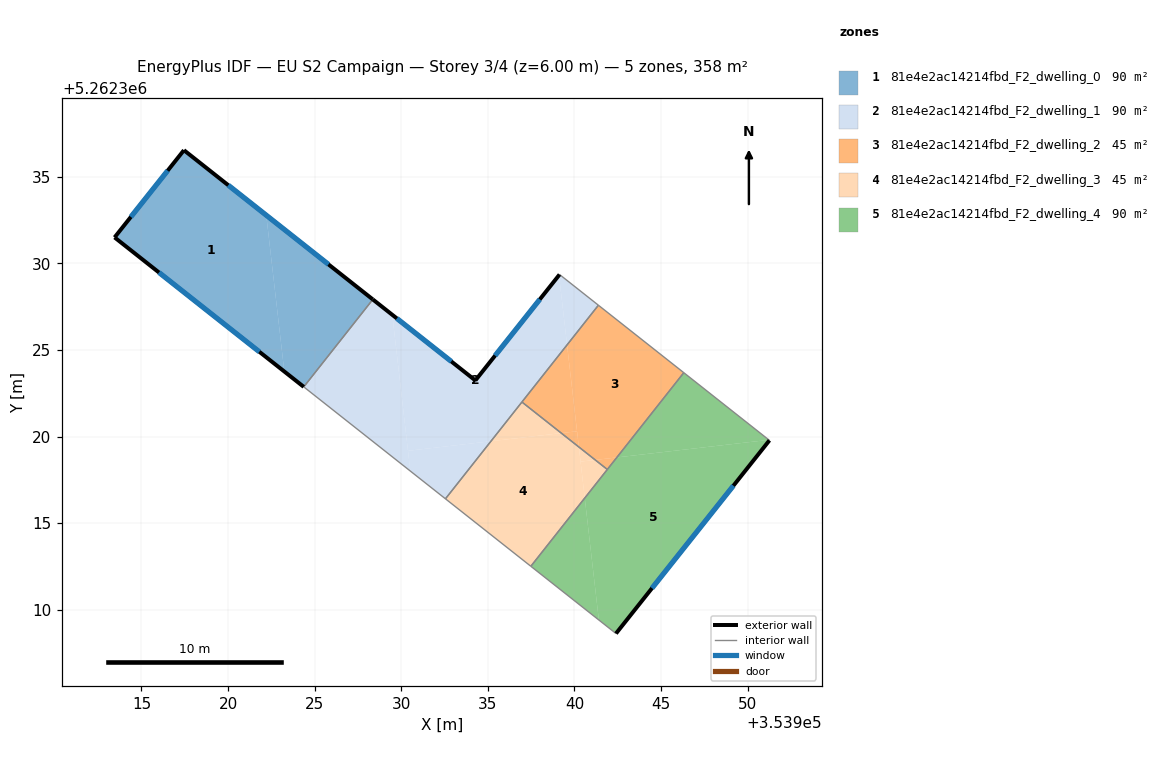
=== STOREY PLAN SPEC (per zone: floor XY polygon, exterior-wall plan segments, windows/doors) ===
zone 1: 81e4e2ac14214fbd_F2_dwelling_0  (89.5 m²)
  floor: (353922.21, 5262332.78) (353923.25, 5262323.76) (353913.45, 5262331.50) (353917.45, 5262336.54)
  floor: (353928.36, 5262327.92) (353924.37, 5262322.87) (353923.25, 5262323.76) (353922.21, 5262332.78)
  exterior wall: (353917.45, 5262336.54) – (353913.45, 5262331.50)  [6.4 m]
    window: (353916.51, 5262335.35) – (353914.39, 5262332.68)  [5.4 m²]
  exterior wall: (353928.36, 5262327.92) – (353917.45, 5262336.54)  [13.9 m]
    window: (353925.80, 5262329.94) – (353920.01, 5262334.51)  [11.7 m²]
  exterior wall: (353913.45, 5262331.50) – (353924.37, 5262322.87)  [13.9 m]
    window: (353916.01, 5262329.47) – (353921.81, 5262324.89)  [11.7 m²]
  interior walls: 1
zone 2: 81e4e2ac14214fbd_F2_dwelling_1  (89.5 m²)
  floor: (353939.11, 5262329.32) (353939.58, 5262325.29) (353935.18, 5262319.73) (353930.39, 5262319.18) (353929.48, 5262327.03) (353934.28, 5262323.24)
  floor: (353929.48, 5262327.03) (353930.53, 5262318.01) (353924.37, 5262322.87) (353928.36, 5262327.92)
  floor: (353941.39, 5262327.58) (353939.58, 5262325.29) (353939.11, 5262329.32) (353939.14, 5262329.36)
  floor: (353935.18, 5262319.73) (353932.55, 5262316.40) (353930.53, 5262318.01) (353930.39, 5262319.18)
  exterior wall: (353934.28, 5262323.24) – (353928.36, 5262327.92)  [7.5 m]
    window: (353932.89, 5262324.34) – (353929.75, 5262326.82)  [6.4 m²]
  exterior wall: (353939.14, 5262329.36) – (353934.28, 5262323.24)  [7.8 m]
    window: (353938.00, 5262327.92) – (353935.42, 5262324.68)  [6.6 m²]
  interior walls: 5
zone 3: 81e4e2ac14214fbd_F2_dwelling_2  (44.8 m²)
  floor: (353946.32, 5262323.69) (353942.45, 5262318.79) (353941.20, 5262318.65) (353940.26, 5262319.40) (353939.58, 5262325.29) (353941.39, 5262327.58)
  floor: (353939.58, 5262325.29) (353940.15, 5262320.30) (353939.24, 5262320.20) (353936.97, 5262321.99)
  floor: (353942.45, 5262318.79) (353941.90, 5262318.10) (353941.20, 5262318.65)
  floor: (353940.15, 5262320.30) (353940.26, 5262319.40) (353939.24, 5262320.20)
  interior walls: 4
zone 4: 81e4e2ac14214fbd_F2_dwelling_3  (44.8 m²)
  floor: (353940.26, 5262319.40) (353940.60, 5262316.45) (353937.48, 5262312.51) (353932.55, 5262316.40) (353935.18, 5262319.73) (353939.24, 5262320.20)
  floor: (353941.90, 5262318.10) (353940.60, 5262316.45) (353940.35, 5262318.55) (353941.20, 5262318.65)
  floor: (353941.20, 5262318.65) (353940.35, 5262318.55) (353940.26, 5262319.40)
  floor: (353939.24, 5262320.20) (353935.18, 5262319.73) (353936.97, 5262321.99)
  interior walls: 4
zone 5: 81e4e2ac14214fbd_F2_dwelling_4  (89.5 m²)
  floor: (353951.26, 5262319.78) (353942.40, 5262308.62) (353941.41, 5262309.41) (353940.60, 5262316.45) (353942.45, 5262318.79) (353951.23, 5262319.81)
  floor: (353951.23, 5262319.81) (353942.45, 5262318.79) (353946.32, 5262323.69)
  floor: (353940.60, 5262316.45) (353941.41, 5262309.41) (353937.48, 5262312.51)
  exterior wall: (353942.40, 5262308.62) – (353951.26, 5262319.78)  [14.2 m]
    window: (353944.48, 5262311.24) – (353949.18, 5262317.16)  [12.0 m²]
  interior walls: 4

=== DERIVED (storey summary) ===
Building: EU S2 Campaign
Storey: 3 of 4  (floor level z = 6.00 m)
Storey gross floor area: 358.1 m²
Zones on this storey: 5
  - 81e4e2ac14214fbd_F2_dwelling_0: floor 89.5 m²; exterior wall 34.3 m (102.8 m²); 3 window(s) 28.9 m²; WWR 28.1%
  - 81e4e2ac14214fbd_F2_dwelling_1: floor 89.5 m²; exterior wall 15.4 m (46.1 m²); 2 window(s) 13.0 m²; WWR 28.1%
  - 81e4e2ac14214fbd_F2_dwelling_2: floor 44.8 m²
  - 81e4e2ac14214fbd_F2_dwelling_3: floor 44.8 m²
  - 81e4e2ac14214fbd_F2_dwelling_4: floor 89.5 m²; exterior wall 14.2 m (42.7 m²); 1 window(s) 12.0 m²; WWR 28.1%
Zone adjacency (shared interzone walls):
  - 81e4e2ac14214fbd_F2_dwelling_0 ↔ 81e4e2ac14214fbd_F2_dwelling_1
  - 81e4e2ac14214fbd_F2_dwelling_1 ↔ 81e4e2ac14214fbd_F2_dwelling_2
  - 81e4e2ac14214fbd_F2_dwelling_1 ↔ 81e4e2ac14214fbd_F2_dwelling_3
  - 81e4e2ac14214fbd_F2_dwelling_2 ↔ 81e4e2ac14214fbd_F2_dwelling_3
  - 81e4e2ac14214fbd_F2_dwelling_2 ↔ 81e4e2ac14214fbd_F2_dwelling_4
  - 81e4e2ac14214fbd_F2_dwelling_3 ↔ 81e4e2ac14214fbd_F2_dwelling_4